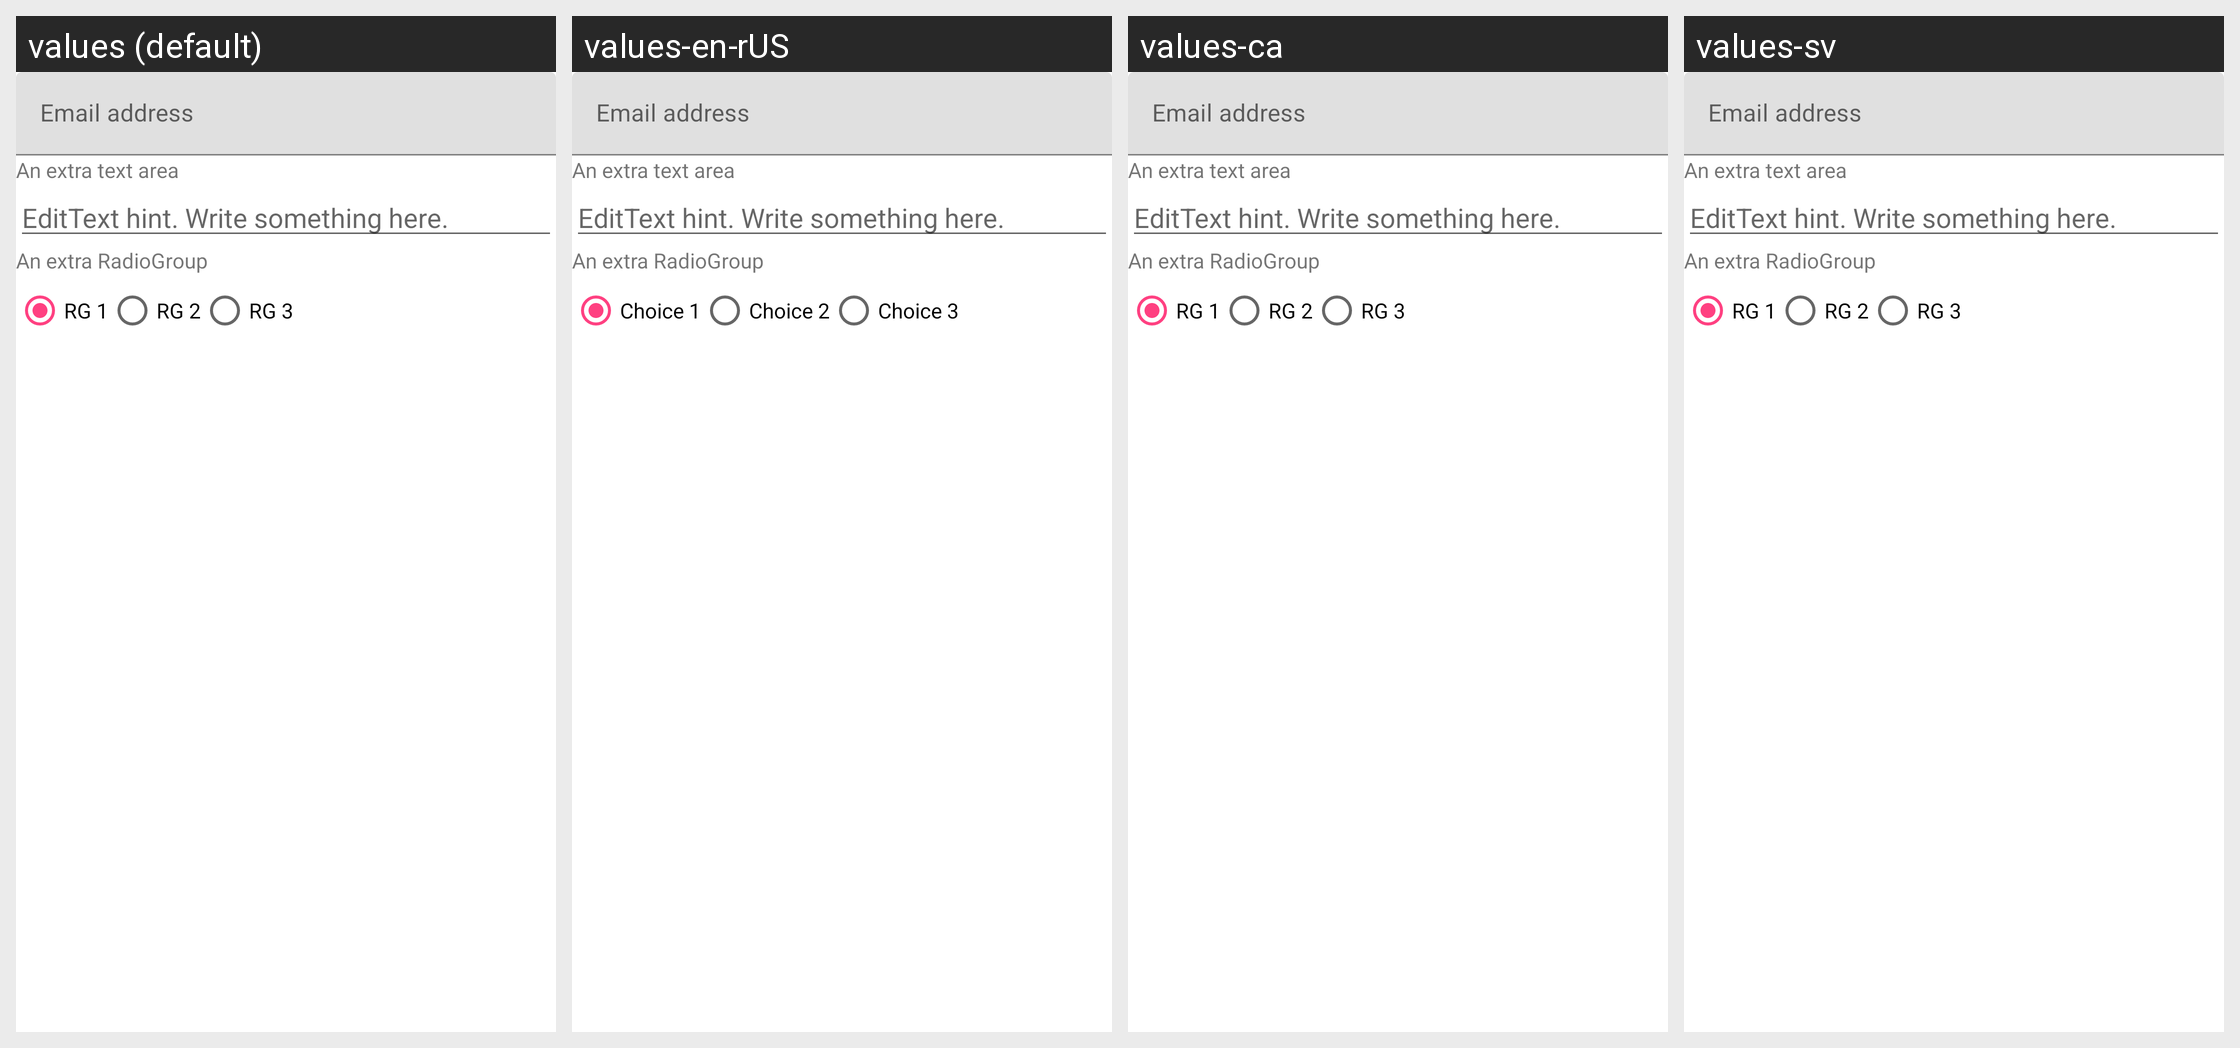

Here is an Android app screen in its default locale and in the app's own translations. Write out the translated-string differences for the strings that appear on this screen.
Android screen res/layout/my_feedback_activity_extra_content.xml rendered under 4 locales, left to right: values (default), values-en-rUS, values-ca, values-sv. Device: Nexus 5 (rendered at 1080×1920; each locale shown at half size, 540×960, under a caption strip naming it); theme AppTheme.
Other locales in the repository, not shown: values-da, values-de, values-es, values-fr, values-it, values-ja, values-nl, values-pl, values-ro, values-ru, values-sr, values-tr, values-zh-rCN, values-zh-rTW.
Strings drawn on this screen, with the default value and each locale's value (text and hints the layout hard-codes, and strings that could not be matched under every locale, appear in the picture but are not listed):

an_extra_text_area
  values: An extra text area
  values-en-rUS: An extra text area
  values-ca: An extra text area
  values-sv: An extra text area

edittext_hint_write_something_here
  values: EditText hint. Write something here.
  values-en-rUS: EditText hint. Write something here.
  values-ca: EditText hint. Write something here.
  values-sv: EditText hint. Write something here.

an_extra_radiogroup
  values: An extra RadioGroup
  values-en-rUS: An extra RadioGroup
  values-ca: An extra RadioGroup
  values-sv: An extra RadioGroup

rg_1
  values: RG 1
  values-en-rUS: Choice 1
  values-ca: RG 1
  values-sv: RG 1

rg_2
  values: RG 2
  values-en-rUS: Choice 2
  values-ca: RG 2
  values-sv: RG 2

rg_3
  values: RG 3
  values-en-rUS: Choice 3
  values-ca: RG 3
  values-sv: RG 3
